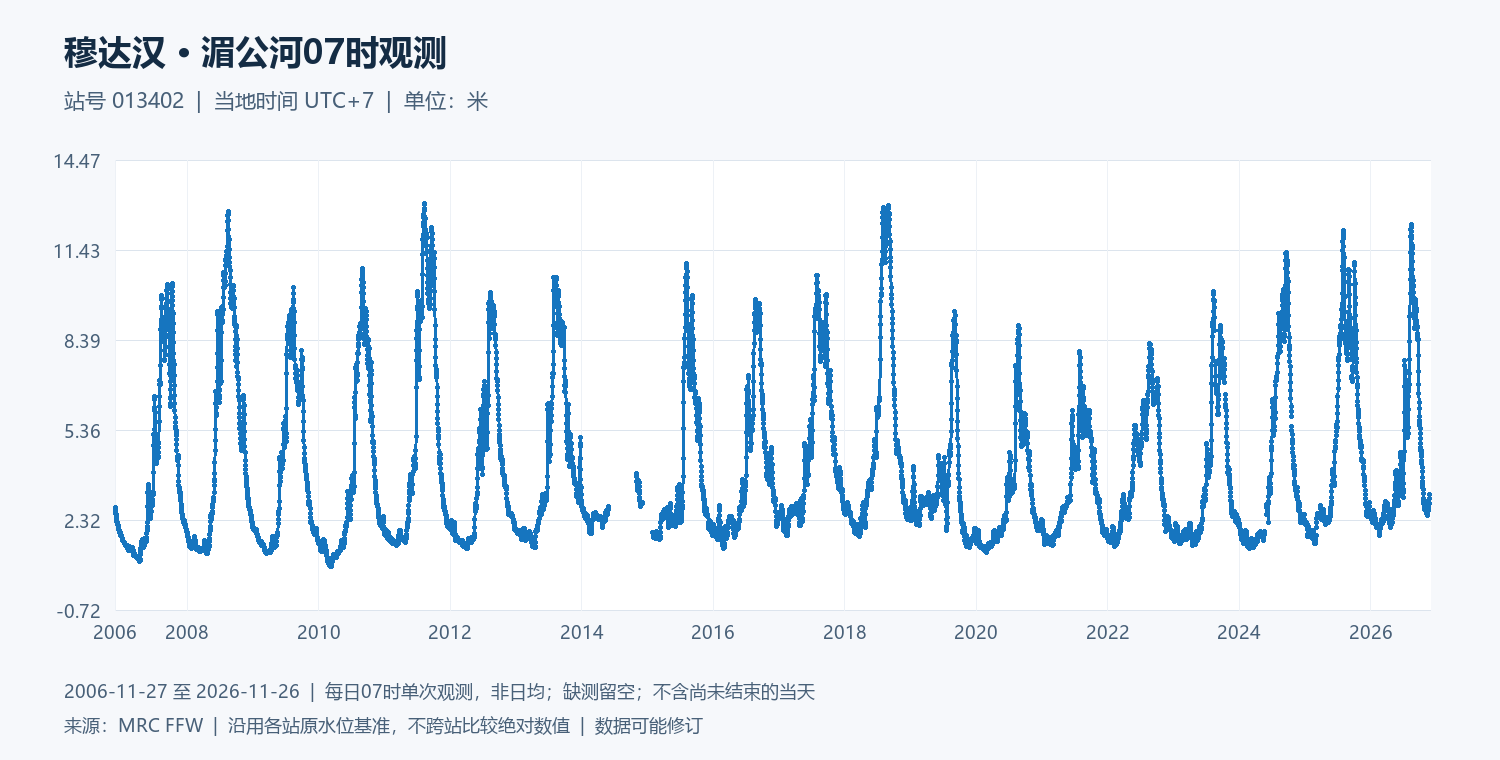

Source data for this figure (header and first rows):
date, water_level_m
2006-11-27, 2.74
2006-11-28, 2.69
2006-11-29, 2.62
2006-11-30, 2.59
2006-12-01, 2.58
2006-12-02, 2.55
2006-12-03, 2.52
2006-12-04, 2.46
2006-12-05, 2.4
2006-12-06, 2.36
2006-12-07, 2.32
2006-12-08, 2.28
2006-12-09, 2.24
2006-12-10, 2.19
2006-12-11, 2.17
2006-12-12, 2.15
2006-12-13, 2.16
2006-12-14, 2.12
2006-12-15, 2.11
2006-12-16, 2.1
2006-12-17, 2.07
2006-12-18, 2.04
2006-12-19, 2
2006-12-20, 1.97
2006-12-21, 1.94
2006-12-22, 1.92
2006-12-23, 1.9
2006-12-24, 1.89
2006-12-25, 1.88
2006-12-26, 1.89
2006-12-27, 1.89
2006-12-28, 1.89
2006-12-29, 1.82
2006-12-30, 1.79
2006-12-31, 1.78
2007-01-01, 1.77
2007-01-02, 1.77
2007-01-03, 1.76
2007-01-04, 1.75
2007-01-05, 1.71
2007-01-06, 1.69
2007-01-07, 1.69
2007-01-08, 1.68
2007-01-09, 1.65
2007-01-10, 1.63
2007-01-11, 1.59
2007-01-12, 1.59
2007-01-13, 1.58
2007-01-14, 1.58
2007-01-15, 1.58
2007-01-16, 1.57
2007-01-17, 1.57
2007-01-18, 1.56
2007-01-19, 1.55
2007-01-20, 1.54
2007-01-21, 1.52
2007-01-22, 1.48
2007-01-23, 1.47
2007-01-24, 1.46
2007-01-25, 1.45
... 7,245 more rows
